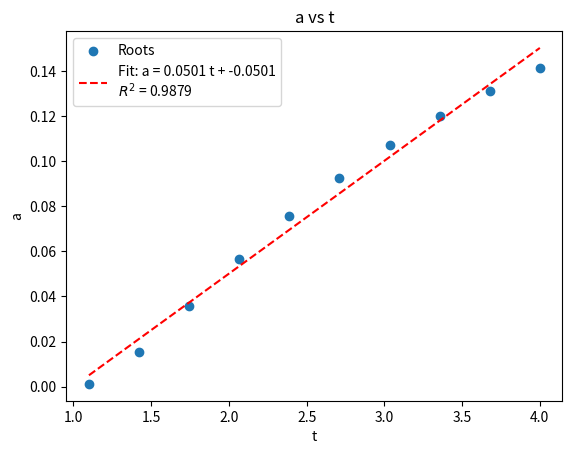

Python code for this plot:
"""

kpb30 5/12/25

This script is used to find the limiting value of g^2 for the full entropy equation of a heat exchanger.
b is the constant before the pressure drop terms (2 (gamma-1) / gamma)
c is the constant before the NTU terms (if t is T_hi/T_ci then C = (t-1)^2/t)
a is the term who'se limiting value we are looking for and is such that x = NTU
therefore the pressure drop term g^2 f A/Ao = a x = a NTU

If the correlation over a reasonable range of t is approximately linear,
say a_lim = 0.03 * (t-1), then a_lim = g^2_lim * f C_min / U / Ao i.e.
a = g^2 f / St_both_sides




bax^3 + (ca + ba(3 + c))x^2 + (-c(a + 1) + ba(3 + c))x + (c + ba)

3bax^2 + 2(ca + ba(3 + c))x + (-c(a + 1) + ba(3 + c)) = 0


quadratic solution (positive root):

x = ((-2 a b c - 6 a b - 2 a c) +
sqrt((2 a b c + 6 a b + 2 a c)^2 - 12 a b (a b c + 3 a b - a c - c)))/(6 a b)

substitue x into to original cubic

(-2 a b c + sqrt((2 a b c + 6 a b + 2 a c)^2 - 12 a b (a b c + 3 a b - a c - c)) - 6 a b - 2 a c)^3/(216 a^2 b^2) + ((a b (c + 3) + a c) (-2 a b c + sqrt((2 a b c + 6 a b + 2 a c)^2 - 12 a b (a b c + 3 a b - a c - c)) - 6 a b - 2 a c)^2)/(36 a^2 b^2) + ((a b (c + 3) - (a + 1) c) (-2 a b c + sqrt((2 a b c + 6 a b + 2 a c)^2 - 12 a b (a b c + 3 a b - a c - c)) - 6 a b - 2 a c))/(6 a b) + a b + c = 0

a b + c + ((-((1 + a) c) + a b (3 + c)) (-6 a b - 2 a c - 2 a b c + Sqrt[-12 a b (3 a b - c - a c + a b c) + (6 a b + 2 a c + 2 a b c)^2]))/(6 a b) + ((a c + a b (3 + c)) (-6 a b - 2 a c - 2 a b c + Sqrt[-12 a b (3 a b - c - a c + a b c) + (6 a b + 2 a c + 2 a b c)^2])^2)/(36 a^2 b^2) + (-6 a b - 2 a c - 2 a b c + Sqrt[-12 a b (3 a b - c - a c + a b c) + (6 a b + 2 a c + 2 a b c)^2])^3/(216 a^2 b^2)


substitue instead with b = 2* 2/7 to simplify equations


c - c x + (a (4 - 3 (-4 + c) x + (12 + 11 c) x^2 + 4 x^3))/7

(-7 c + 12 a (1 + x)^2 + a c (-3 + 22 x))/7

positive root of quadratic

x = (7 ((-(22 a c)/7 - (24 a)/7) + sqrt(((22 a c)/7 + (24 a)/7)^2 - 48/7 a (-(3 a c)/7 + (12 a)/7 - c))))/(24 a)

subsitutuing back into cubic


(c (-84 Sqrt[a c (84 + 300 a + 121 a c)] + a^2 (3024 + 4950 c + 1331 c^2) - a (-3024 + 300 Sqrt[a c (84 + 300 a + 121 a c)] + 11 c (-126 + 11 Sqrt[a c (84 + 300 a + 121 a c)]))))/(1512 a)


(c (a^2 (1331 c^2 + 4950 c + 3024) - a (11 c (11 sqrt(a c (121 a c + 300 a + 84)) - 126) + 300 sqrt(a c (121 a c + 300 a + 84)) - 3024) - 84 sqrt(a c (121 a c + 300 a + 84))))/(1512 a)


substitute instead for one fluid dominating pressure drop entropy creation b = 2/7

c - c x + (a (2 + (6 - 5 c) x + (6 + 9 c) x^2 + 2 x^3))/7
(-7 c + 6 a (1 + x)^2 + a c (-5 + 18 x))/7

positive root of quadratic
x = (7 ((-(18 a c)/7 - (12 a)/7) + sqrt(((18 a c)/7 + (12 a)/7)^2 - 24/7 a (-(5 a c)/7 + (6 a)/7 - c))))/(12 a)

substituting back into cubic
(c (9 a^2 (27 c^2 + 69 c + 28) - a (27 c (sqrt(3) sqrt(a c (27 a c + 46 a + 14)) - 7) + 46 sqrt(3) sqrt(a c (27 a c + 46 a + 14)) - 252) - 14 sqrt(3) sqrt(a c (27 a c + 46 a + 14))))/(126 a)

(c (-14 Sqrt[3] Sqrt[a c (14 + 46 a + 27 a c)] + 9 a^2 (28 + 69 c + 27 c^2) - a (-252 + 46 Sqrt[3] Sqrt[a c (14 + 46 a + 27 a c)] + 27 c (-7 + Sqrt[3] Sqrt[a c (14 + 46 a + 27 a c)]))))/(126 a)


"""

import matplotlib.pyplot as plt
import numpy as np
from scipy.optimize import brentq

# Parameter sweep for t and corresponding c values
t = np.linspace(1.1, 4, 10)
c_arr = (t - 1) ** 2 / t


def f_double_fluid(a, c):
    """
    Function f(a,c) as given; returns f for arrays or scalars.
    """
    sqrt_expr = np.sqrt(a * c * (121 * a * c + 300 * a + 84))
    num = c * (
        a**2 * (1331 * c**2 + 4950 * c + 3024)
        - a * (11 * c * (11 * sqrt_expr - 126) + 300 * sqrt_expr - 3024)
        - 84 * sqrt_expr
    )
    den = 1512 * a
    return num / den


def f_single_fluid(a, c):
    """
    Function f_single_fluid(a, c) for the one-fluid limit; returns f for arrays or scalars.
    """
    sqrt_expr = np.sqrt(3 * a * c * (27 * a * c + 46 * a + 14))
    num = c * (
        9 * a**2 * (27 * c**2 + 69 * c + 28) - a * (27 * c * (sqrt_expr - 7) + 46 * sqrt_expr - 252) - 14 * sqrt_expr
    )
    den = 126 * a
    return num / den


f = f_single_fluid

# Choose a range for a: positive between 10^-1 and 10^-3.5 (~0.000316)
a_min = 10**-3.5
a_max = 0.2

roots = []

for cval in c_arr:
    # for each c, find where f(a, c) == 0 in the interval
    # Evaluate on a logarithmic grid for plotting / diagnostics
    a_grid = np.logspace(np.log10(a_min), np.log10(a_max), 200)
    y_grid = f(a_grid, cval)

    # Find sign changes in f(a, cval) for possible roots
    sign_changes = np.where(np.diff(np.sign(y_grid)))[0]

    found_root = None
    for idx in sign_changes:
        a_lo = a_grid[idx]
        a_hi = a_grid[idx + 1]
        try:
            root = brentq(f, a_lo, a_hi, args=(cval,), maxiter=500)
            if root > 0:
                found_root = root
                break  # Take the first positive root found
        except Exception:
            continue

    roots.append(found_root)


plt.scatter(t, roots, label="Roots")


# Remove None values for fitting
t_fit = np.array([ti for ti, ri in zip(t, roots, strict=True) if ri is not None])
roots_fit = np.array([ri for ri in roots if ri is not None])

# Linear fit: roots = m * t + b
coeffs = np.polyfit(t_fit, roots_fit, 1)
m, b = coeffs

# Predicted values and R^2 computation
roots_pred = m * t_fit + b
ss_res = np.sum((roots_fit - roots_pred) ** 2)
ss_tot = np.sum((roots_fit - np.mean(roots_fit)) ** 2)
r_squared = 1 - ss_res / ss_tot

# Plot fit
t_line = np.linspace(min(t), max(t), 100)
roots_line = m * t_line + b
plt.plot(t_line, roots_line, "r--", label=f"Fit: a = {m:.3g} t + {b:.3g}\n$R^2$ = {r_squared:.4f}")

plt.legend()

plt.xlabel("t")
plt.ylabel("a")
plt.title("a vs t")
plt.show()
